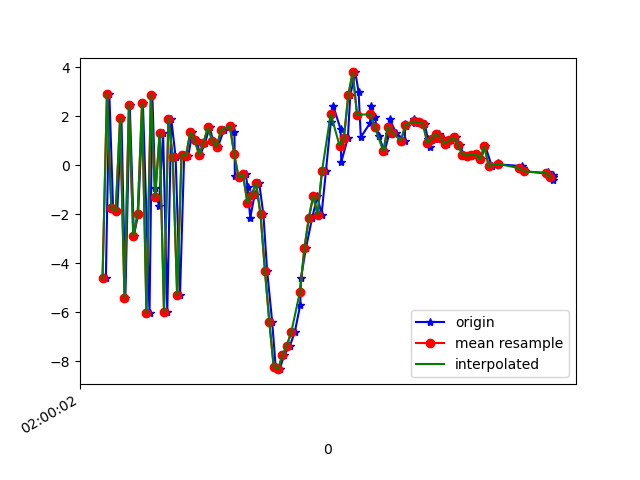

The data file committed next to this chart (first rows):
1617760802135, 456438771371596, -4.6025343, -0.36064267, 3.6061935
1617760802151, 456438790602366, 2.916, 1.118, -5.478
1617760802168, 456438809833136, -1.75, 0.3759, 8.087
1617760802187, 456438829063906, -1.886, 0.7768, -7.888
1617760802206, 456438848294676, 1.935, 1.376, 7.022
1617760802224, 456438867525446, -5.408, -0.02343, -2.451
1617760802244, 456438886756216, 2.456, 1.937, -1.175
1617760802263, 456438905986986, -2.876, 0.4254, 6.872
1617760802282, 456438925217756, -2.008, 1.202, -7.476
1617760802304, 456438944448526, 2.524, 2.048, 6.293
1617760802334, 456438963679296, -6.038, 1.386, -0.09167
1617760802347, 456438982910066, 2.865, 4.118, -6.858
1617760802360, 456439002140836, -0.9308, 5.261, 6.988
1617760802377, 456439021371606, -1.674, 4.347, -7.399
1617760802396, 456439040602376, 1.304, 3.61, 7.501
1617760802415, 456439059833146, -5.978, 1.167, 0.1927
1617760802433, 456439079063916, 1.894, 2.51, -2.898
1617760802453, 456439098294686, 0.328, 2.792, 9.48
1617760802473, 456439117525456, -5.308, 1.085, -2.97
1617760802492, 456439136756226, 0.4278, -0.02438, -4.689
1617760802511, 456439155986996, 0.3871, -2.523, -0.7454
1617760802529, 456439175217766, 1.346, -3.722, 1.498
1617760802548, 456439194448536, 1.034, -2.737, 2.668
1617760802565, 456439213679306, 0.4108, -2.353, 1.348
1617760802587, 456439232910076, 0.9143, -1.843, -0.3222
1617760802608, 456439252140846, 1.545, -1.237, -1.073
1617760802624, 456439271371616, 1.003, -0.7812, -2.039
1617760802646, 456439290602386, 0.7544, -1.212, -2.925
1617760802672, 456439309833156, 1.422, -1.065, -4.138
1617760802709, 456439329063926, 1.601, -0.6421, -5.418
1617760802721, 456439348294696, 1.349, -0.2862, -5.236
1617760802723, 456439367525466, -0.4416, -0.8503, -4.663
1617760802745, 456439386756236, -0.4949, -1.379, -3.896
1617760802773, 456439405987006, -0.3778, -1.29, -4.157
1617760802781, 456439425217776, -0.8999, -2.066, -2.78
1617760802793, 456439444448546, -2.151, -2.031, -2.532
1617760802813, 456439463679316, -1.21, -1.971, -4.283
1617760802834, 456439482910086, -0.7383, -0.456, -2.38
1617760802853, 456439502140856, -2.012, 0.1509, -1.133
1617760802870, 456439521371626, -4.305, -0.09149, 0.02493
1617760802893, 456439540602396, -6.395, 0.5458, 2.163
1617760802909, 456439559833166, -8.234, 0.08125, 7.465
1617760802927, 456439579063936, -8.331, 1.959, 10.24
1617760802948, 456439598294706, -7.756, 3.901, 10.79
1617760802974, 456439617525476, -7.365, 4.834, 10.32
1617760802996, 456439636756246, -6.823, 4.199, 11.48
1617760803021, 456439655987016, -5.701, 3.062, 11.96
1617760803024, 456439675217786, -4.618, 2.979, 10.71
1617760803047, 456439694448556, -3.386, 4.151, 8.259
1617760803075, 456439713679326, -2.16, 5.161, 5.769
1617760803099, 456439732910096, -1.268, 4.991, 4.455
1617760803118, 456439752140866, -2.016, 3.242, 4.794
1617760803138, 456439771371636, -0.2468, 2.058, 3.416
1617760803160, 456439790602406, 1.771, 2.994, 1.215
1617760803171, 456439809833176, 2.435, 4.145, 0.4637
1617760803205, 456439829063946, 1.468, 1.391, -0.3207
1617760803208, 456439848294716, 0.1354, -3.203, -0.4803
1617760803238, 456439867525486, 1.11, -5.453, -1.939
1617760803249, 456439886756256, 2.86, -2.596, -3.977
1617760803272, 456439905987026, 3.788, 2.084, -4.026
1617760803287, 456439925217796, 2.983, 4.804, -2.879
... 46 more rows
